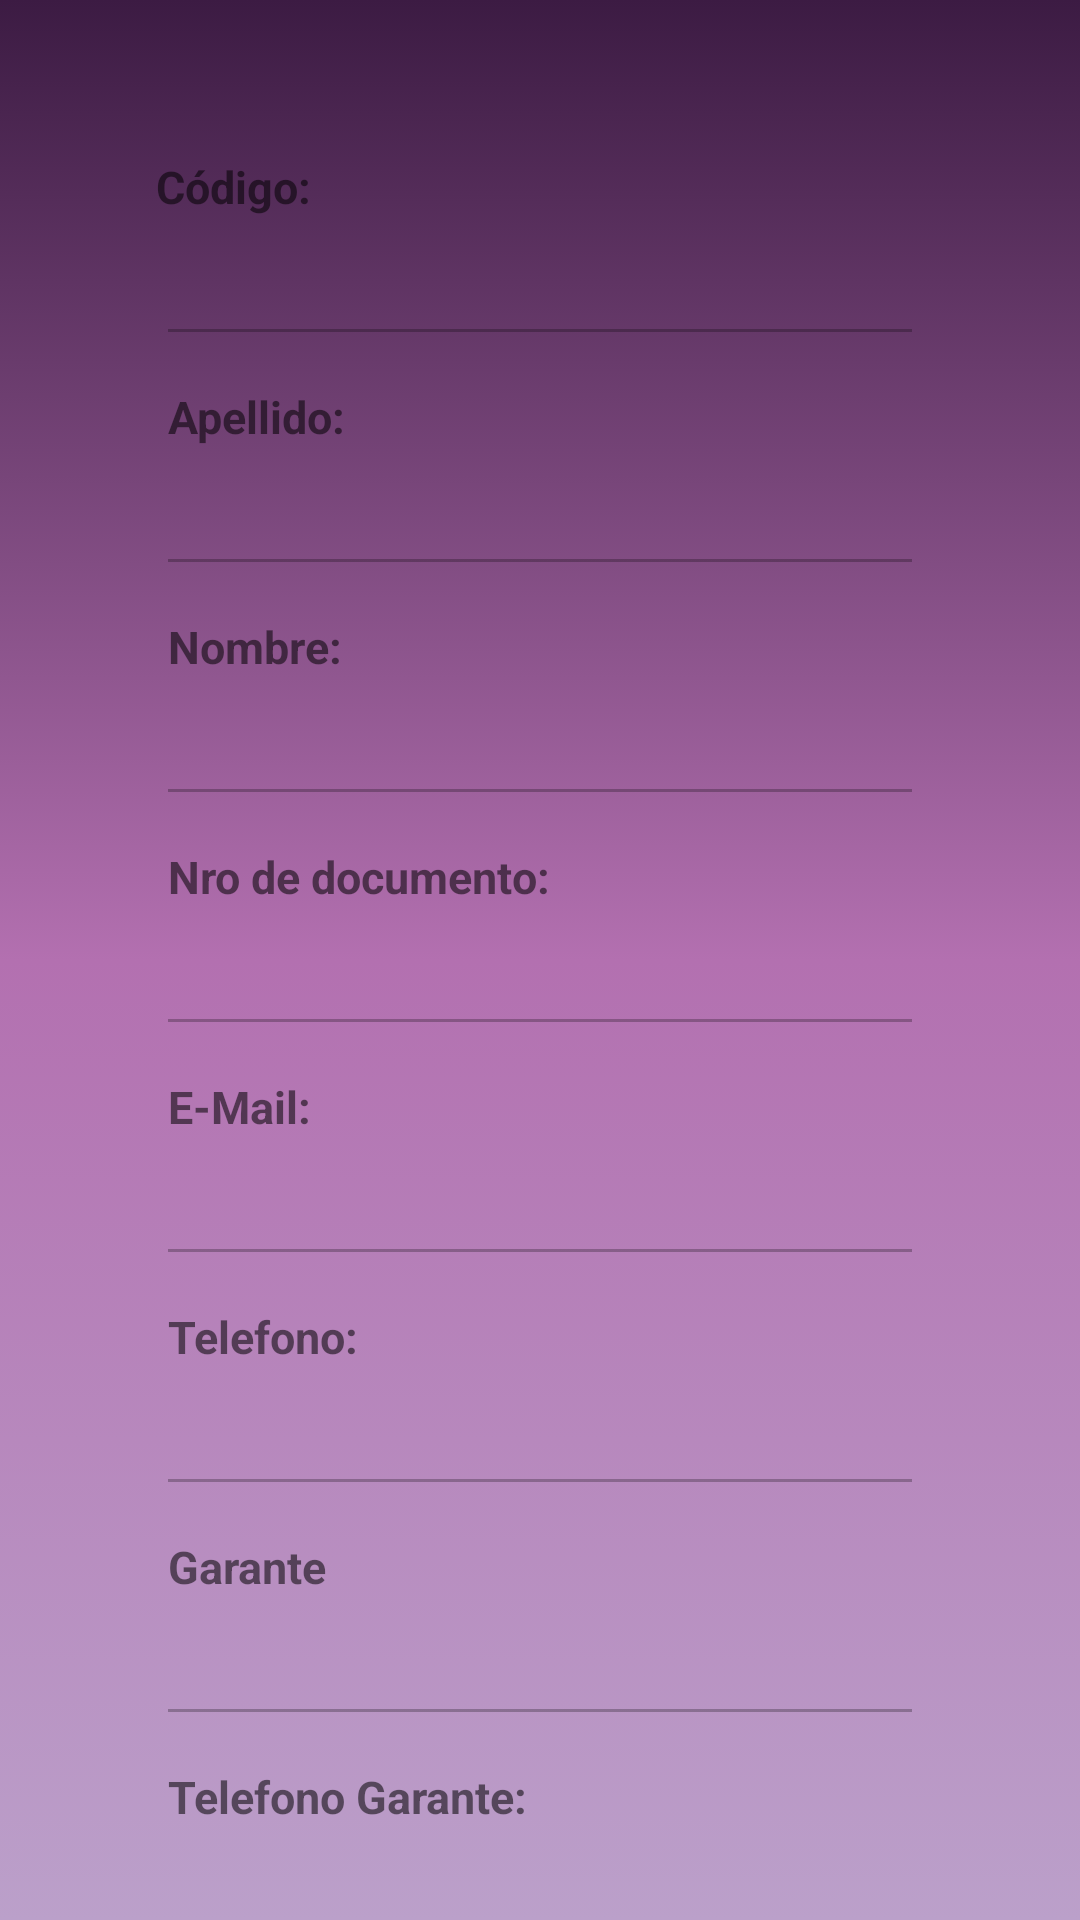

Produce the Android XML layout that renders to this screen, including the resource entries it uses.
<!-- AndroidManifest.xml: application theme Theme.InmobiliariaMovil -->
<!-- res/layout/fragment_inquilino.xml -->
<?xml version="1.0" encoding="utf-8"?>
<androidx.constraintlayout.widget.ConstraintLayout xmlns:android="http://schemas.android.com/apk/res/android"
    xmlns:tools="http://schemas.android.com/tools"
    android:layout_width="match_parent"
    android:layout_height="match_parent"
    xmlns:app="http://schemas.android.com/apk/res-auto"
    android:background="@drawable/fondo_degradado"
    tools:context=".ui.inquilinos.InquilinoFragment">

    <TextView
        android:id="@+id/tvCodigo"
        android:layout_width="wrap_content"
        android:layout_height="wrap_content"
        android:layout_marginStart="52dp"
        android:layout_marginTop="52dp"
        android:text="Código:"
        android:textSize="15dp"
        android:textStyle="bold"
        app:layout_constraintStart_toStartOf="parent"
        app:layout_constraintTop_toTopOf="parent" />

    <EditText
        android:id="@+id/etCodigo"
        android:layout_width="match_parent"
        android:layout_height="wrap_content"
        android:layout_marginTop="5dp"
        android:layout_marginStart="52dp"
        android:layout_marginEnd="52dp"
        android:textStyle="bold"
        android:enabled="false"
        android:textColor="@color/negro_morado"
        app:layout_constraintEnd_toEndOf="parent"
        app:layout_constraintStart_toStartOf="parent"
        app:layout_constraintTop_toBottomOf="@+id/tvCodigo" />

    <TextView
        android:id="@+id/tvApellido"
        android:layout_width="wrap_content"
        android:layout_height="wrap_content"
        android:layout_marginStart="56dp"
        android:layout_marginTop="10dp"
        android:text="Apellido:"
        android:textSize="15dp"
        android:textStyle="bold"
        app:layout_constraintStart_toStartOf="parent"
        app:layout_constraintTop_toBottomOf="@+id/etCodigo" />

    <EditText
        android:id="@+id/etApellido"
        android:layout_width="match_parent"
        android:layout_height="wrap_content"
        android:layout_marginTop="5dp"
        android:layout_marginStart="52dp"
        android:layout_marginEnd="52dp"
        android:textStyle="bold"
        android:enabled="false"
        android:textColor="@color/negro_morado"
        app:layout_constraintStart_toStartOf="parent"
        app:layout_constraintTop_toBottomOf="@+id/tvApellido" />

    <TextView
        android:id="@+id/tvNombre"
        android:layout_width="wrap_content"
        android:layout_height="wrap_content"
        android:layout_marginStart="56dp"
        android:layout_marginTop="10dp"
        android:text="Nombre:"
        android:textSize="15dp"
        android:textStyle="bold"
        app:layout_constraintStart_toStartOf="parent"
        app:layout_constraintTop_toBottomOf="@+id/etApellido" />

    <EditText
        android:id="@+id/etNombre"
        android:layout_width="match_parent"
        android:layout_height="wrap_content"
        android:layout_marginTop="5dp"
        android:layout_marginStart="52dp"
        android:layout_marginEnd="52dp"
        android:textStyle="bold"
        android:enabled="false"
        android:textColor="@color/negro_morado"
        app:layout_constraintStart_toStartOf="parent"
        app:layout_constraintTop_toBottomOf="@+id/tvNombre" />

    <TextView
        android:id="@+id/tvDni"
        android:layout_width="wrap_content"
        android:layout_height="wrap_content"
        android:layout_marginStart="56dp"
        android:layout_marginTop="10dp"
        android:text="Nro de documento:"
        android:textSize="15dp"
        android:textStyle="bold"
        app:layout_constraintStart_toStartOf="parent"
        app:layout_constraintTop_toBottomOf="@+id/etNombre"/>

    <EditText
        android:id="@+id/etDni"
        android:layout_width="match_parent"
        android:layout_height="wrap_content"
        android:layout_marginTop="5dp"
        android:layout_marginStart="52dp"
        android:layout_marginEnd="52dp"
        android:textStyle="bold"
        android:enabled="false"
        android:textColor="@color/negro_morado"
        app:layout_constraintStart_toStartOf="parent"
        app:layout_constraintTop_toBottomOf="@+id/tvDni" />

    <TextView
        android:id="@+id/tvEmail"
        android:layout_width="wrap_content"
        android:layout_height="wrap_content"
        android:layout_marginStart="56dp"
        android:layout_marginTop="10dp"
        android:text="E-Mail:"
        android:textSize="15dp"
        android:textStyle="bold"
        app:layout_constraintStart_toStartOf="parent"
        app:layout_constraintTop_toBottomOf="@+id/etDni" />

    <EditText
        android:id="@+id/etEmail"
        android:layout_width="match_parent"
        android:layout_height="wrap_content"
        android:layout_marginTop="5dp"
        android:layout_marginStart="52dp"
        android:layout_marginEnd="52dp"
        android:textStyle="bold"
        android:enabled="false"
        android:textColor="@color/negro_morado"
        app:layout_constraintStart_toStartOf="parent"
        app:layout_constraintTop_toBottomOf="@+id/tvEmail" />

    <TextView
        android:id="@+id/tvTelefono"
        android:layout_width="wrap_content"
        android:layout_height="wrap_content"
        android:layout_marginStart="56dp"
        android:layout_marginTop="10dp"
        android:text="Telefono:"
        android:textSize="15dp"
        android:textStyle="bold"
        app:layout_constraintStart_toStartOf="parent"
        app:layout_constraintTop_toBottomOf="@+id/etEmail" />

    <EditText
        android:id="@+id/etTelefono"
        android:layout_width="match_parent"
        android:layout_height="wrap_content"
        android:layout_marginTop="5dp"
        android:layout_marginStart="52dp"
        android:layout_marginEnd="52dp"
        android:textStyle="bold"
        android:enabled="false"
        android:textColor="@color/negro_morado"
        app:layout_constraintStart_toStartOf="parent"
        app:layout_constraintTop_toBottomOf="@+id/tvTelefono" />
    <TextView
        android:id="@+id/tvGarante"
        android:layout_width="wrap_content"
        android:layout_height="wrap_content"
        android:layout_marginStart="56dp"
        android:layout_marginTop="10dp"
        android:text="Garante"
        android:textSize="15dp"
        android:textStyle="bold"
        app:layout_constraintStart_toStartOf="parent"
        app:layout_constraintTop_toBottomOf="@+id/etTelefono" />

    <EditText
        android:id="@+id/etGarante"
        android:layout_width="match_parent"
        android:layout_height="wrap_content"
        android:layout_marginTop="5dp"
        android:layout_marginStart="52dp"
        android:layout_marginEnd="52dp"
        android:textStyle="bold"
        android:enabled="false"
        android:textColor="@color/negro_morado"
        app:layout_constraintStart_toStartOf="parent"
        app:layout_constraintTop_toBottomOf="@+id/tvGarante" />

    <TextView
        android:id="@+id/tvTelGarante"
        android:layout_width="wrap_content"
        android:layout_height="wrap_content"
        android:layout_marginStart="56dp"
        android:layout_marginTop="10dp"
        android:text="Telefono Garante:"
        android:textSize="15dp"
        android:textStyle="bold"
        app:layout_constraintStart_toStartOf="parent"
        app:layout_constraintTop_toBottomOf="@+id/etGarante" />

    <EditText
        android:id="@+id/etTelGarante"
        android:layout_width="match_parent"
        android:layout_height="wrap_content"
        android:layout_marginTop="5dp"
        android:layout_marginStart="52dp"
        android:layout_marginEnd="52dp"
        android:textStyle="bold"
        android:enabled="false"
        android:textColor="@color/negro_morado"
        app:layout_constraintStart_toStartOf="parent"
        app:layout_constraintTop_toBottomOf="@+id/tvTelGarante" />

</androidx.constraintlayout.widget.ConstraintLayout>
<!-- resources referenced by this layout -->
<resources>
  <color name="negro_morado">#191719</color>
  <!-- drawable fondo_degradado (drawable) -->
  <?xml version="1.0" encoding="utf-8"?>
  <selector xmlns:android="http://schemas.android.com/apk/res/android">
  <item>
      <shape android:shape="rectangle">
          <gradient
              android:startColor="@color/morado_oscuro"
              android:centerColor="@color/violeta"
              android:endColor="@color/lila"
              android:type="linear"
              android:angle="270"/>
      </shape>
  </item>
  </selector>
  <style name="Theme.InmobiliariaMovil" parent="Theme.MaterialComponents.DayNight.DarkActionBar">
          
          <item name="colorPrimary">@color/purple_500</item>
          <item name="colorPrimaryVariant">@color/morado_oscuro</item>
          <item name="colorOnPrimary">@color/white</item>
          
          <item name="colorSecondary">@color/bigaro</item>
          <item name="colorSecondaryVariant">@color/lila</item>
          <item name="colorOnSecondary">@color/black</item>
          
          <item name="android:statusBarColor">?attr/colorPrimaryVariant</item>
          
      </style>
  <color name="morado_oscuro">#3C1B43</color>
  <color name="violeta">#B370B0</color>
  <color name="lila">#BBA0CA</color>
  <color name="purple_500">#FF6200EE</color>
  <color name="white">#FFFFFFFF</color>
  <color name="bigaro">#C3C3E6</color>
  <color name="black">#FF000000</color>
</resources>
